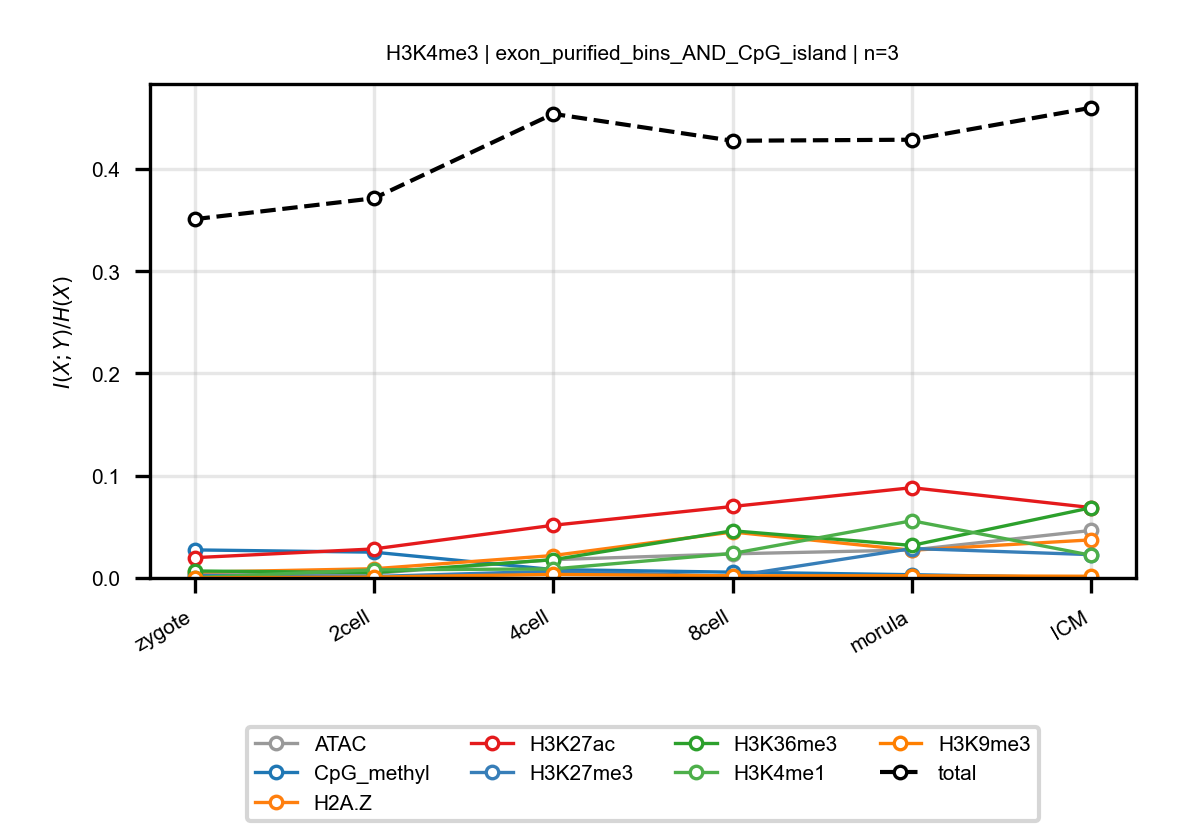

Values plotted in this chart, from the file beside it:
anchor, target, n_bins, stage, block, normalized_mi
H3K4me3, ATAC, 3, zygote, exon_purified_bins_AND_CpG_island, 0.003972
H3K4me3, ATAC, 3, 2cell, exon_purified_bins_AND_CpG_island, 0.004489
H3K4me3, ATAC, 3, 4cell, exon_purified_bins_AND_CpG_island, 0.01789
H3K4me3, ATAC, 3, 8cell, exon_purified_bins_AND_CpG_island, 0.0236
H3K4me3, ATAC, 3, morula, exon_purified_bins_AND_CpG_island, 0.02737
H3K4me3, ATAC, 3, ICM, exon_purified_bins_AND_CpG_island, 0.0465
H3K4me3, CpG_methyl, 3, zygote, exon_purified_bins_AND_CpG_island, 0.02745
H3K4me3, CpG_methyl, 3, 2cell, exon_purified_bins_AND_CpG_island, 0.02523
H3K4me3, CpG_methyl, 3, 4cell, exon_purified_bins_AND_CpG_island, 0.008198
H3K4me3, CpG_methyl, 3, 8cell, exon_purified_bins_AND_CpG_island, 0.00569
H3K4me3, CpG_methyl, 3, morula, exon_purified_bins_AND_CpG_island, 0.003212
H3K4me3, CpG_methyl, 3, ICM, exon_purified_bins_AND_CpG_island, 0.0001712
H3K4me3, H2A.Z, 3, zygote, exon_purified_bins_AND_CpG_island, 0.00562
H3K4me3, H2A.Z, 3, 2cell, exon_purified_bins_AND_CpG_island, 0.009026
H3K4me3, H2A.Z, 3, 4cell, exon_purified_bins_AND_CpG_island, 0.02196
H3K4me3, H2A.Z, 3, 8cell, exon_purified_bins_AND_CpG_island, 0.04494
H3K4me3, H2A.Z, 3, morula, exon_purified_bins_AND_CpG_island, 0.02713
H3K4me3, H2A.Z, 3, ICM, exon_purified_bins_AND_CpG_island, 0.03729
H3K4me3, H3K27ac, 3, zygote, exon_purified_bins_AND_CpG_island, 0.01987
H3K4me3, H3K27ac, 3, 2cell, exon_purified_bins_AND_CpG_island, 0.02841
H3K4me3, H3K27ac, 3, 4cell, exon_purified_bins_AND_CpG_island, 0.05156
H3K4me3, H3K27ac, 3, 8cell, exon_purified_bins_AND_CpG_island, 0.06993
H3K4me3, H3K27ac, 3, morula, exon_purified_bins_AND_CpG_island, 0.08832
H3K4me3, H3K27ac, 3, ICM, exon_purified_bins_AND_CpG_island, 0.06884
H3K4me3, H3K27me3, 3, zygote, exon_purified_bins_AND_CpG_island, 0.0025
H3K4me3, H3K27me3, 3, 2cell, exon_purified_bins_AND_CpG_island, 0.001435
H3K4me3, H3K27me3, 3, 4cell, exon_purified_bins_AND_CpG_island, 0.00662
H3K4me3, H3K27me3, 3, 8cell, exon_purified_bins_AND_CpG_island, 0.001664
H3K4me3, H3K27me3, 3, morula, exon_purified_bins_AND_CpG_island, 0.02882
H3K4me3, H3K27me3, 3, ICM, exon_purified_bins_AND_CpG_island, 0.02281
H3K4me3, H3K36me3, 3, zygote, exon_purified_bins_AND_CpG_island, 0.006821
H3K4me3, H3K36me3, 3, 2cell, exon_purified_bins_AND_CpG_island, 0.005319
H3K4me3, H3K36me3, 3, 4cell, exon_purified_bins_AND_CpG_island, 0.01787
H3K4me3, H3K36me3, 3, 8cell, exon_purified_bins_AND_CpG_island, 0.04617
H3K4me3, H3K36me3, 3, morula, exon_purified_bins_AND_CpG_island, 0.03183
H3K4me3, H3K36me3, 3, ICM, exon_purified_bins_AND_CpG_island, 0.06873
H3K4me3, H3K4me1, 3, zygote, exon_purified_bins_AND_CpG_island, 0.000456
H3K4me3, H3K4me1, 3, 2cell, exon_purified_bins_AND_CpG_island, 0.007937
H3K4me3, H3K4me1, 3, 4cell, exon_purified_bins_AND_CpG_island, 0.008846
H3K4me3, H3K4me1, 3, 8cell, exon_purified_bins_AND_CpG_island, 0.02395
H3K4me3, H3K4me1, 3, morula, exon_purified_bins_AND_CpG_island, 0.05598
H3K4me3, H3K4me1, 3, ICM, exon_purified_bins_AND_CpG_island, 0.02221
H3K4me3, H3K9me3, 3, zygote, exon_purified_bins_AND_CpG_island, 0.000139
H3K4me3, H3K9me3, 3, 2cell, exon_purified_bins_AND_CpG_island, 0.0008923
H3K4me3, H3K9me3, 3, 4cell, exon_purified_bins_AND_CpG_island, 0.003488
H3K4me3, H3K9me3, 3, 8cell, exon_purified_bins_AND_CpG_island, 0.002122
H3K4me3, H3K9me3, 3, morula, exon_purified_bins_AND_CpG_island, 0.002151
H3K4me3, H3K9me3, 3, ICM, exon_purified_bins_AND_CpG_island, 0.001669
H3K4me3, total, 3, zygote, exon_purified_bins_AND_CpG_island, 0.3509
H3K4me3, total, 3, 2cell, exon_purified_bins_AND_CpG_island, 0.3714
H3K4me3, total, 3, 4cell, exon_purified_bins_AND_CpG_island, 0.4539
H3K4me3, total, 3, 8cell, exon_purified_bins_AND_CpG_island, 0.4276
H3K4me3, total, 3, morula, exon_purified_bins_AND_CpG_island, 0.4287
H3K4me3, total, 3, ICM, exon_purified_bins_AND_CpG_island, 0.4599
